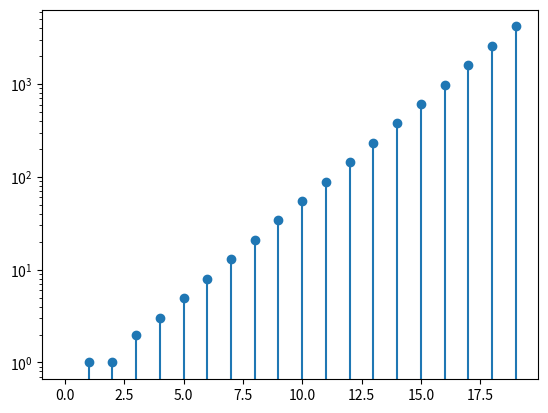

The script that saved this image:
# fibonacci.py
# Calculate fibonacci number

import matplotlib.pyplot as plt

f = lambda n: int ( 5**(-0.5) * ( ( (1 + 5**0.5) / 2)**n - ( (1 - 5**0.5) / 2 )**n ) )

N = 20
x = range(N)
y = [f(n) for n in x]

_, ax = plt.subplots()

ax.stem(x, y)
ax.set_yscale('log')

plt.show()
